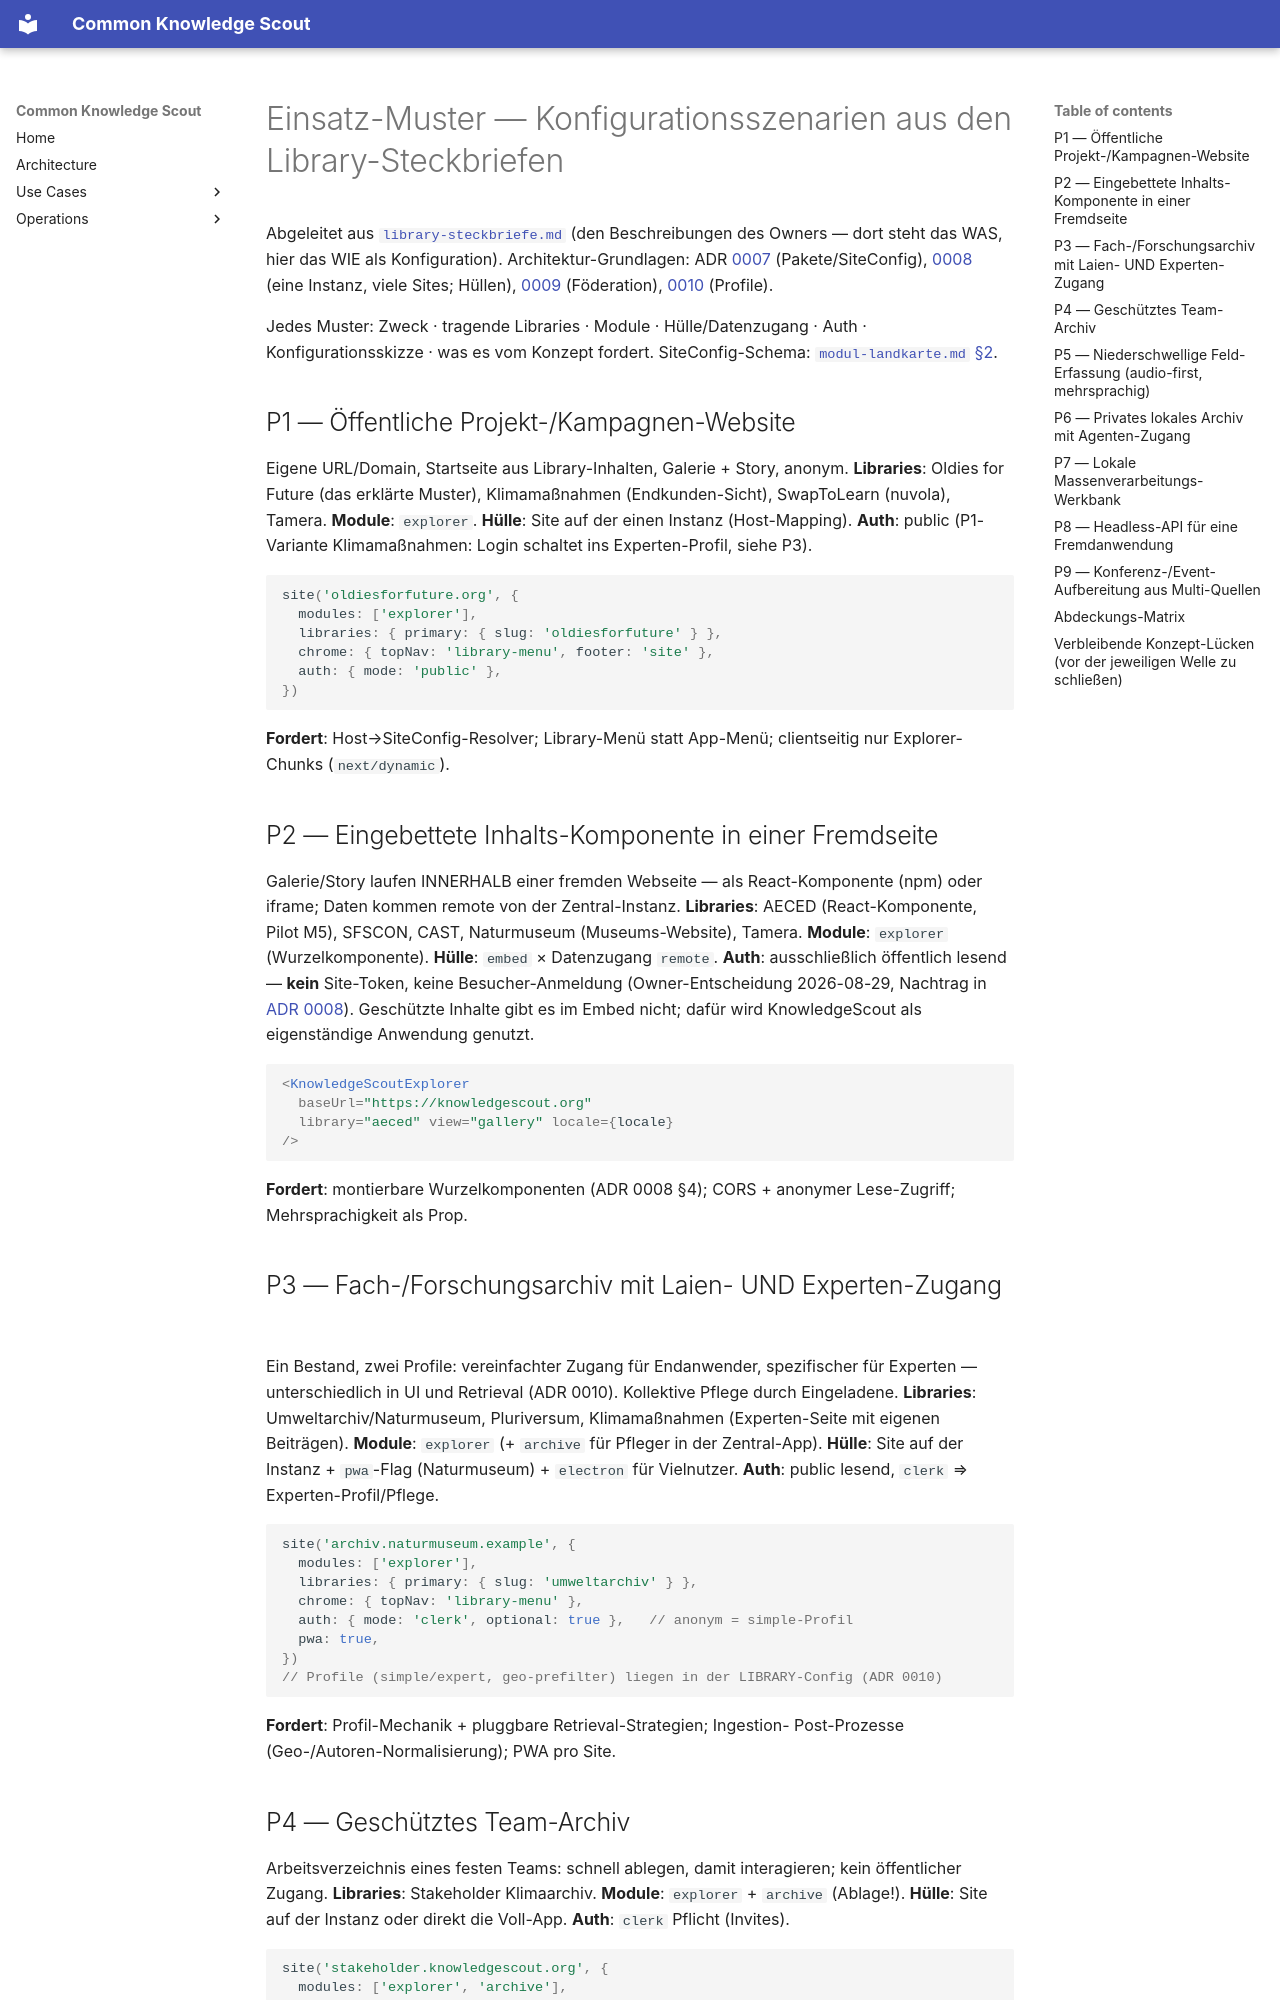

repository: bCommonsLAB/CommonKnowledgeScout · page: architecture/einsatz-szenarien.html · generator: mkdocs

# Einsatz-Muster — Konfigurationsszenarien aus den Library-Steckbriefen

Abgeleitet aus [`library-steckbriefe.md`](library-steckbriefe.md) (den
Beschreibungen des Owners — dort steht das WAS, hier das WIE als
Konfiguration). Architektur-Grundlagen: ADR
[0007](../adr/0007-modularisierung-monorepo-schale-module.md) (Pakete/SiteConfig),
[0008](../adr/0008-deployment-ziele.md) (eine Instanz, viele Sites; Hüllen),
[0009](../adr/0009-library-foederation.md) (Föderation),
[0010](../adr/0010-retrieval-profile.md) (Profile).

Jedes Muster: Zweck · tragende Libraries · Module · Hülle/Datenzugang · Auth ·
Konfigurationsskizze · was es vom Konzept fordert. SiteConfig-Schema:
[`modul-landkarte.md` §2](modul-landkarte.md).

## P1 — Öffentliche Projekt-/Kampagnen-Website

Eigene URL/Domain, Startseite aus Library-Inhalten, Galerie + Story, anonym.
**Libraries**: Oldies for Future (das erklärte Muster), Klimamaßnahmen
(Endkunden-Sicht), SwapToLearn (nuvola), Tamera.
**Module**: `explorer`. **Hülle**: Site auf der einen Instanz (Host-Mapping).
**Auth**: public (P1-Variante Klimamaßnahmen: Login schaltet ins
Experten-Profil, siehe P3).

```ts
site('oldiesforfuture.org', {
  modules: ['explorer'],
  libraries: { primary: { slug: 'oldiesforfuture' } },
  chrome: { topNav: 'library-menu', footer: 'site' },
  auth: { mode: 'public' },
})
```

**Fordert**: Host→SiteConfig-Resolver; Library-Menü statt App-Menü;
clientseitig nur Explorer-Chunks (`next/dynamic`).

## P2 — Eingebettete Inhalts-Komponente in einer Fremdseite

Galerie/Story laufen INNERHALB einer fremden Webseite — als React-Komponente
(npm) oder iframe; Daten kommen remote von der Zentral-Instanz.
**Libraries**: AECED (React-Komponente, Pilot M5), SFSCON, CAST, Naturmuseum
(Museums-Website), Tamera.
**Module**: `explorer` (Wurzelkomponente). **Hülle**: `embed` ×
Datenzugang `remote`. **Auth**: ausschließlich öffentlich lesend — **kein**
Site-Token, keine Besucher-Anmeldung (Owner-Entscheidung 2026-08-29, Nachtrag
in [ADR 0008](../adr/0008-deployment-ziele.md)). Geschützte Inhalte gibt es im
Embed nicht; dafür wird KnowledgeScout als eigenständige Anwendung genutzt.

```tsx
<KnowledgeScoutExplorer
  baseUrl="https://knowledgescout.org"
  library="aeced" view="gallery" locale={locale}
/>
```

**Fordert**: montierbare Wurzelkomponenten (ADR 0008 §4); CORS + anonymer
Lese-Zugriff; Mehrsprachigkeit als Prop.

## P3 — Fach-/Forschungsarchiv mit Laien- UND Experten-Zugang

Ein Bestand, zwei Profile: vereinfachter Zugang für Endanwender, spezifischer
für Experten — unterschiedlich in UI und Retrieval (ADR 0010). Kollektive
Pflege durch Eingeladene.
**Libraries**: Umweltarchiv/Naturmuseum, Pluriversum, Klimamaßnahmen
(Experten-Seite mit eigenen Beiträgen).
**Module**: `explorer` (+ `archive` für Pfleger in der Zentral-App).
**Hülle**: Site auf der Instanz + `pwa`-Flag (Naturmuseum) + `electron` für
Vielnutzer. **Auth**: public lesend, `clerk` ⇒ Experten-Profil/Pflege.

```ts
site('archiv.naturmuseum.example', {
  modules: ['explorer'],
  libraries: { primary: { slug: 'umweltarchiv' } },
  chrome: { topNav: 'library-menu' },
  auth: { mode: 'clerk', optional: true },   // anonym = simple-Profil
  pwa: true,
})
// Profile (simple/expert, geo-prefilter) liegen in der LIBRARY-Config (ADR 0010)
```

**Fordert**: Profil-Mechanik + pluggbare Retrieval-Strategien; Ingestion-
Post-Prozesse (Geo-/Autoren-Normalisierung); PWA pro Site.
